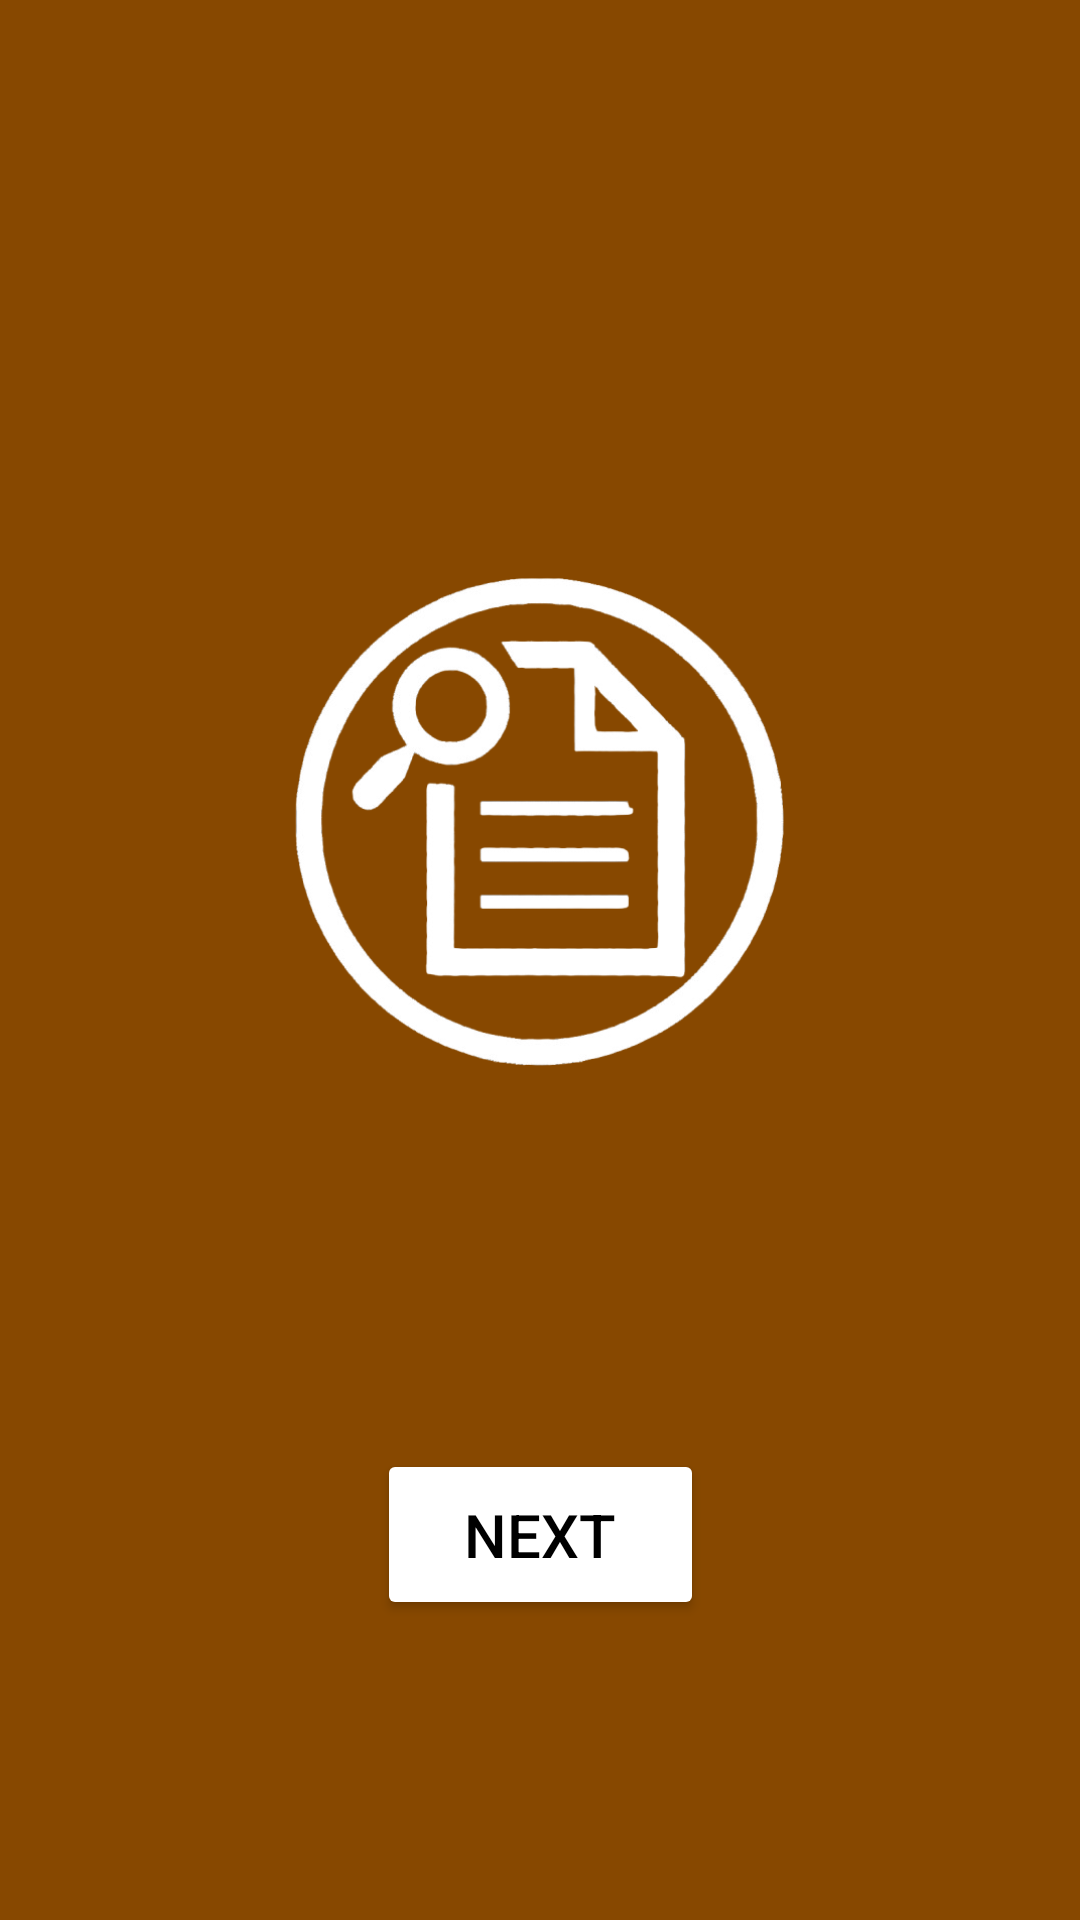

Write the Android layout XML for this screen, with the resource values it uses.
<!-- AndroidManifest.xml: application theme Theme.InventarisBarang -->
<!-- res/layout/activity_splash.xml -->
<?xml version="1.0" encoding="utf-8"?>
<androidx.constraintlayout.widget.ConstraintLayout
    xmlns:android="http://schemas.android.com/apk/res/android"
    xmlns:app="http://schemas.android.com/apk/res-auto"
    xmlns:tools="http://schemas.android.com/tools"
    android:layout_width="match_parent"
    android:layout_height="match_parent"
    android:background="@color/Brown">

    <ImageView
        android:id="@+id/icon"
        android:layout_width="168dp"
        android:layout_height="180dp"
        android:contentDescription="logo"
        android:src="@drawable/logo"
        app:layout_constraintTop_toTopOf="parent"
        app:layout_constraintBottom_toBottomOf="parent"
        app:layout_constraintStart_toStartOf="parent"
        app:layout_constraintEnd_toEndOf="parent"
        app:layout_constraintHorizontal_bias="0.5"
        app:layout_constraintVertical_bias="0.4" />

    <Button
        android:id="@+id/button_next"
        android:layout_width="109dp"
        android:layout_height="57dp"
        android:layout_marginBottom="100dp"
        android:backgroundTint="@color/white"
        android:text="Next"
        android:textColor="@color/black"
        android:textSize="20sp"
        app:layout_constraintBottom_toBottomOf="parent"
        app:layout_constraintEnd_toEndOf="parent"
        app:layout_constraintHorizontal_bias="0.5"
        app:layout_constraintStart_toStartOf="parent" /> 

</androidx.constraintlayout.widget.ConstraintLayout>
<!-- resources referenced by this layout -->
<resources>
  <color name="Brown">#874800</color>
  <color name="black">#FF000000</color>
  <color name="white">#FFFFFFFF</color>
  <!-- drawable logo: png bitmap (drawable, 82386 bytes) -->
  <style name="Theme.InventarisBarang" parent="Base.Theme.InventarisBarang" />
  <style name="Base.Theme.InventarisBarang" parent="Theme.Material3.DayNight.NoActionBar">
          <item name="colorPrimary">#673AB7</item> 
          <item name="colorPrimaryVariant">@color/DarkBlue</item> 
          <item name="colorOnPrimary">#FFFFFF</item> 
      </style>
  <color name="DarkBlue">#1967B1</color>
</resources>
